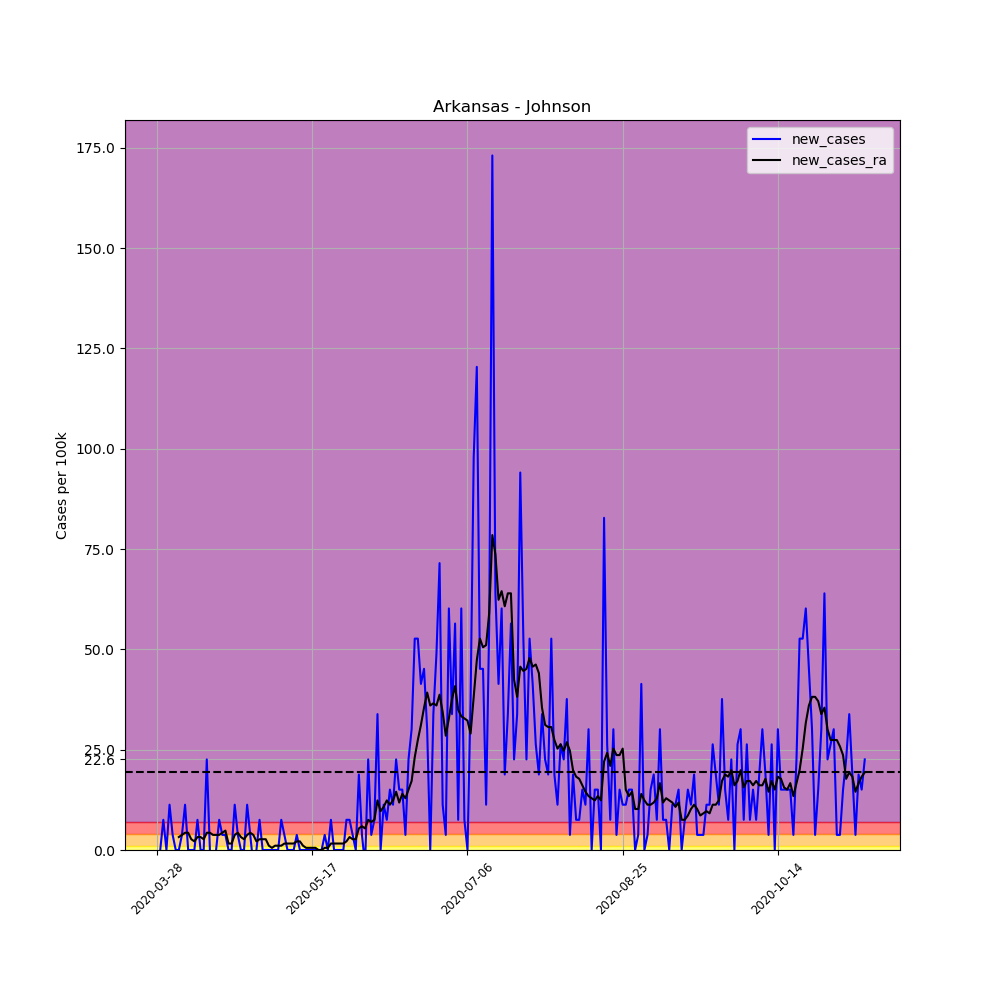

Values plotted in this chart, from the file beside it:
, date, county, state, fips, cases, deaths, COUNTY, STNAME, CTYNAME, POPESTIMATE2019, per_100k, per_100k_ra, new_cases, new_cases_ra
417198, 2020-03-28, Johnson, Arkansas, 5071, 1, 0, 71, Arkansas, Johnson, 26578, 3.763, , , 
417199, 2020-03-29, Johnson, Arkansas, 5071, 1, 0, 71, Arkansas, Johnson, 26578, 3.763, , 0.0, 
417200, 2020-03-30, Johnson, Arkansas, 5071, 3, 0, 71, Arkansas, Johnson, 26578, 11.29, , 7.525, 
417201, 2020-03-31, Johnson, Arkansas, 5071, 3, 0, 71, Arkansas, Johnson, 26578, 11.29, , 0.0, 
417202, 2020-04-01, Johnson, Arkansas, 5071, 6, 0, 71, Arkansas, Johnson, 26578, 22.58, , 11.29, 
417203, 2020-04-02, Johnson, Arkansas, 5071, 7, 0, 71, Arkansas, Johnson, 26578, 26.34, , 3.763, 
417204, 2020-04-03, Johnson, Arkansas, 5071, 7, 0, 71, Arkansas, Johnson, 26578, 26.34, 15.05, 0.0, 
417205, 2020-04-04, Johnson, Arkansas, 5071, 7, 0, 71, Arkansas, Johnson, 26578, 26.34, 18.28, 0.0, 3.225
417206, 2020-04-05, Johnson, Arkansas, 5071, 8, 0, 71, Arkansas, Johnson, 26578, 30.1, 22.04, 3.763, 3.763
417207, 2020-04-06, Johnson, Arkansas, 5071, 11, 0, 71, Arkansas, Johnson, 26578, 41.39, 26.34, 11.29, 4.3
417208, 2020-04-07, Johnson, Arkansas, 5071, 11, 0, 71, Arkansas, Johnson, 26578, 41.39, 30.64, 0.0, 4.3
417209, 2020-04-08, Johnson, Arkansas, 5071, 11, 0, 71, Arkansas, Johnson, 26578, 41.39, 33.33, 0.0, 2.688
417210, 2020-04-09, Johnson, Arkansas, 5071, 11, 0, 71, Arkansas, Johnson, 26578, 41.39, 35.48, 0.0, 2.15
417211, 2020-04-10, Johnson, Arkansas, 5071, 13, 0, 71, Arkansas, Johnson, 26578, 48.91, 38.7, 7.525, 3.225
417212, 2020-04-11, Johnson, Arkansas, 5071, 13, 0, 71, Arkansas, Johnson, 26578, 48.91, 41.93, 0.0, 3.225
417213, 2020-04-12, Johnson, Arkansas, 5071, 13, 0, 71, Arkansas, Johnson, 26578, 48.91, 44.61, 0.0, 2.688
417214, 2020-04-13, Johnson, Arkansas, 5071, 19, 0, 71, Arkansas, Johnson, 26578, 71.49, 48.91, 22.58, 4.3
417215, 2020-04-14, Johnson, Arkansas, 5071, 19, 0, 71, Arkansas, Johnson, 26578, 71.49, 53.21, 0.0, 4.3
417216, 2020-04-15, Johnson, Arkansas, 5071, 18, 0, 71, Arkansas, Johnson, 26578, 67.73, 56.98, -3.763, 3.763
417217, 2020-04-16, Johnson, Arkansas, 5071, 18, 0, 71, Arkansas, Johnson, 26578, 67.73, 60.74, 0.0, 3.763
417218, 2020-04-17, Johnson, Arkansas, 5071, 20, 0, 71, Arkansas, Johnson, 26578, 75.25, 64.5, 7.525, 3.763
417219, 2020-04-18, Johnson, Arkansas, 5071, 21, 0, 71, Arkansas, Johnson, 26578, 79.01, 68.8, 3.763, 4.3
417220, 2020-04-19, Johnson, Arkansas, 5071, 22, 0, 71, Arkansas, Johnson, 26578, 82.78, 73.64, 3.763, 4.838
417221, 2020-04-20, Johnson, Arkansas, 5071, 22, 0, 71, Arkansas, Johnson, 26578, 82.78, 75.25, 0.0, 1.613
417222, 2020-04-21, Johnson, Arkansas, 5071, 22, 0, 71, Arkansas, Johnson, 26578, 82.78, 76.86, 0.0, 1.613
417223, 2020-04-22, Johnson, Arkansas, 5071, 25, 0, 71, Arkansas, Johnson, 26578, 94.06, 80.63, 11.29, 3.763
417224, 2020-04-23, Johnson, Arkansas, 5071, 26, 0, 71, Arkansas, Johnson, 26578, 97.83, 84.93, 3.763, 4.3
417225, 2020-04-24, Johnson, Arkansas, 5071, 26, 0, 71, Arkansas, Johnson, 26578, 97.83, 88.15, 0.0, 3.225
417226, 2020-04-25, Johnson, Arkansas, 5071, 26, 0, 71, Arkansas, Johnson, 26578, 97.83, 90.84, 0.0, 2.688
417227, 2020-04-26, Johnson, Arkansas, 5071, 29, 0, 71, Arkansas, Johnson, 26578, 109.1, 94.6, 11.29, 3.763
417228, 2020-04-27, Johnson, Arkansas, 5071, 30, 0, 71, Arkansas, Johnson, 26578, 112.9, 98.9, 3.763, 4.3
417229, 2020-04-28, Johnson, Arkansas, 5071, 29, 0, 71, Arkansas, Johnson, 26578, 109.1, 102.7, -3.763, 3.763
417230, 2020-04-29, Johnson, Arkansas, 5071, 29, 0, 71, Arkansas, Johnson, 26578, 109.1, 104.8, 0.0, 2.15
417231, 2020-04-30, Johnson, Arkansas, 5071, 31, 0, 71, Arkansas, Johnson, 26578, 116.6, 107.5, 7.525, 2.688
417232, 2020-05-01, Johnson, Arkansas, 5071, 31, 0, 71, Arkansas, Johnson, 26578, 116.6, 110.2, 0.0, 2.688
417233, 2020-05-02, Johnson, Arkansas, 5071, 31, 0, 71, Arkansas, Johnson, 26578, 116.6, 112.9, 0.0, 2.688
417234, 2020-05-03, Johnson, Arkansas, 5071, 31, 0, 71, Arkansas, Johnson, 26578, 116.6, 114, 0.0, 1.075
417235, 2020-05-04, Johnson, Arkansas, 5071, 31, 0, 71, Arkansas, Johnson, 26578, 116.6, 114.5, 0.0, 0.5375
417236, 2020-05-05, Johnson, Arkansas, 5071, 31, 0, 71, Arkansas, Johnson, 26578, 116.6, 115.6, 0.0, 1.075
417237, 2020-05-06, Johnson, Arkansas, 5071, 31, 0, 71, Arkansas, Johnson, 26578, 116.6, 116.6, 0.0, 1.075
417238, 2020-05-07, Johnson, Arkansas, 5071, 33, 0, 71, Arkansas, Johnson, 26578, 124.2, 117.7, 7.525, 1.075
417239, 2020-05-08, Johnson, Arkansas, 5071, 34, 0, 71, Arkansas, Johnson, 26578, 127.9, 119.3, 3.763, 1.613
417240, 2020-05-09, Johnson, Arkansas, 5071, 34, 0, 71, Arkansas, Johnson, 26578, 127.9, 120.9, 0.0, 1.613
417241, 2020-05-10, Johnson, Arkansas, 5071, 34, 0, 71, Arkansas, Johnson, 26578, 127.9, 122.6, 0.0, 1.613
417242, 2020-05-11, Johnson, Arkansas, 5071, 34, 0, 71, Arkansas, Johnson, 26578, 127.9, 124.2, 0.0, 1.613
417243, 2020-05-12, Johnson, Arkansas, 5071, 35, 0, 71, Arkansas, Johnson, 26578, 131.7, 126.3, 3.763, 2.15
417244, 2020-05-13, Johnson, Arkansas, 5071, 35, 0, 71, Arkansas, Johnson, 26578, 131.7, 128.5, 0.0, 2.15
417245, 2020-05-14, Johnson, Arkansas, 5071, 35, 0, 71, Arkansas, Johnson, 26578, 131.7, 129.5, 0.0, 1.075
417246, 2020-05-15, Johnson, Arkansas, 5071, 35, 0, 71, Arkansas, Johnson, 26578, 131.7, 130.1, 0.0, 0.5375
417247, 2020-05-16, Johnson, Arkansas, 5071, 35, 0, 71, Arkansas, Johnson, 26578, 131.7, 130.6, 0.0, 0.5375
417248, 2020-05-17, Johnson, Arkansas, 5071, 35, 0, 71, Arkansas, Johnson, 26578, 131.7, 131.2, 0.0, 0.5375
417249, 2020-05-18, Johnson, Arkansas, 5071, 35, 0, 71, Arkansas, Johnson, 26578, 131.7, 131.7, 0.0, 0.5375
417250, 2020-05-19, Johnson, Arkansas, 5071, 35, 0, 71, Arkansas, Johnson, 26578, 131.7, 131.7, 0.0, 0.0
417251, 2020-05-20, Johnson, Arkansas, 5071, 35, 0, 71, Arkansas, Johnson, 26578, 131.7, 131.7, 0.0, 0.0
417252, 2020-05-21, Johnson, Arkansas, 5071, 36, 0, 71, Arkansas, Johnson, 26578, 135.5, 132.2, 3.763, 0.5375
417253, 2020-05-22, Johnson, Arkansas, 5071, 36, 0, 71, Arkansas, Johnson, 26578, 135.5, 132.8, 0.0, 0.5375
417254, 2020-05-23, Johnson, Arkansas, 5071, 38, 0, 71, Arkansas, Johnson, 26578, 143, 134.4, 7.525, 1.613
417255, 2020-05-24, Johnson, Arkansas, 5071, 38, 0, 71, Arkansas, Johnson, 26578, 143, 136, 0.0, 1.613
417256, 2020-05-25, Johnson, Arkansas, 5071, 38, 0, 71, Arkansas, Johnson, 26578, 143, 137.6, 0.0, 1.613
417257, 2020-05-26, Johnson, Arkansas, 5071, 38, 0, 71, Arkansas, Johnson, 26578, 143, 139.2, 0.0, 1.613
... 169 more rows
